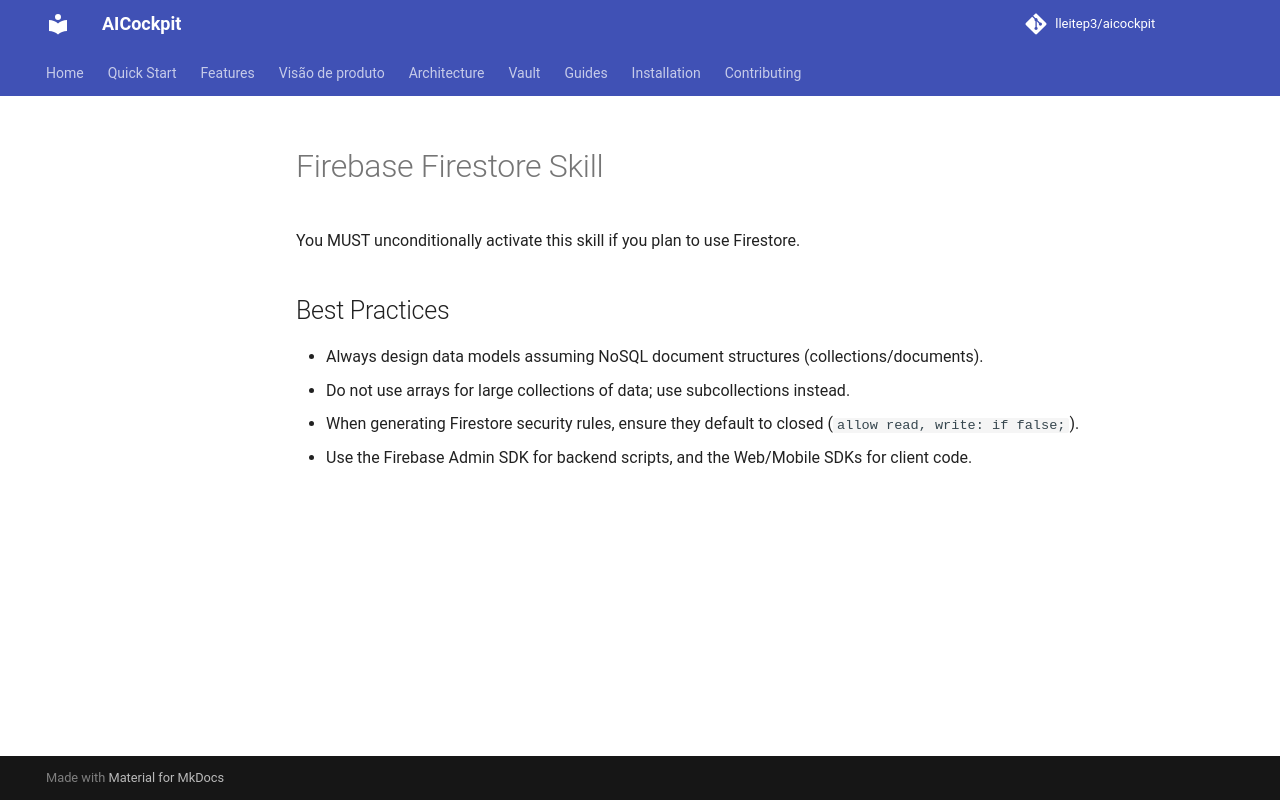

repository: lleitep3/aicockpit · page: providers/antigravity/examples/skill_02_firebase_firestore/index.html · generator: mkdocs

---
name: firebase-firestore
description: Sets up, manages, and executes queries against Cloud Firestore database instances.
---
# Firebase Firestore Skill
You MUST unconditionally activate this skill if you plan to use Firestore.

## Best Practices
- Always design data models assuming NoSQL document structures (collections/documents).
- Do not use arrays for large collections of data; use subcollections instead.
- When generating Firestore security rules, ensure they default to closed (`allow read, write: if false;`).
- Use the Firebase Admin SDK for backend scripts, and the Web/Mobile SDKs for client code.
